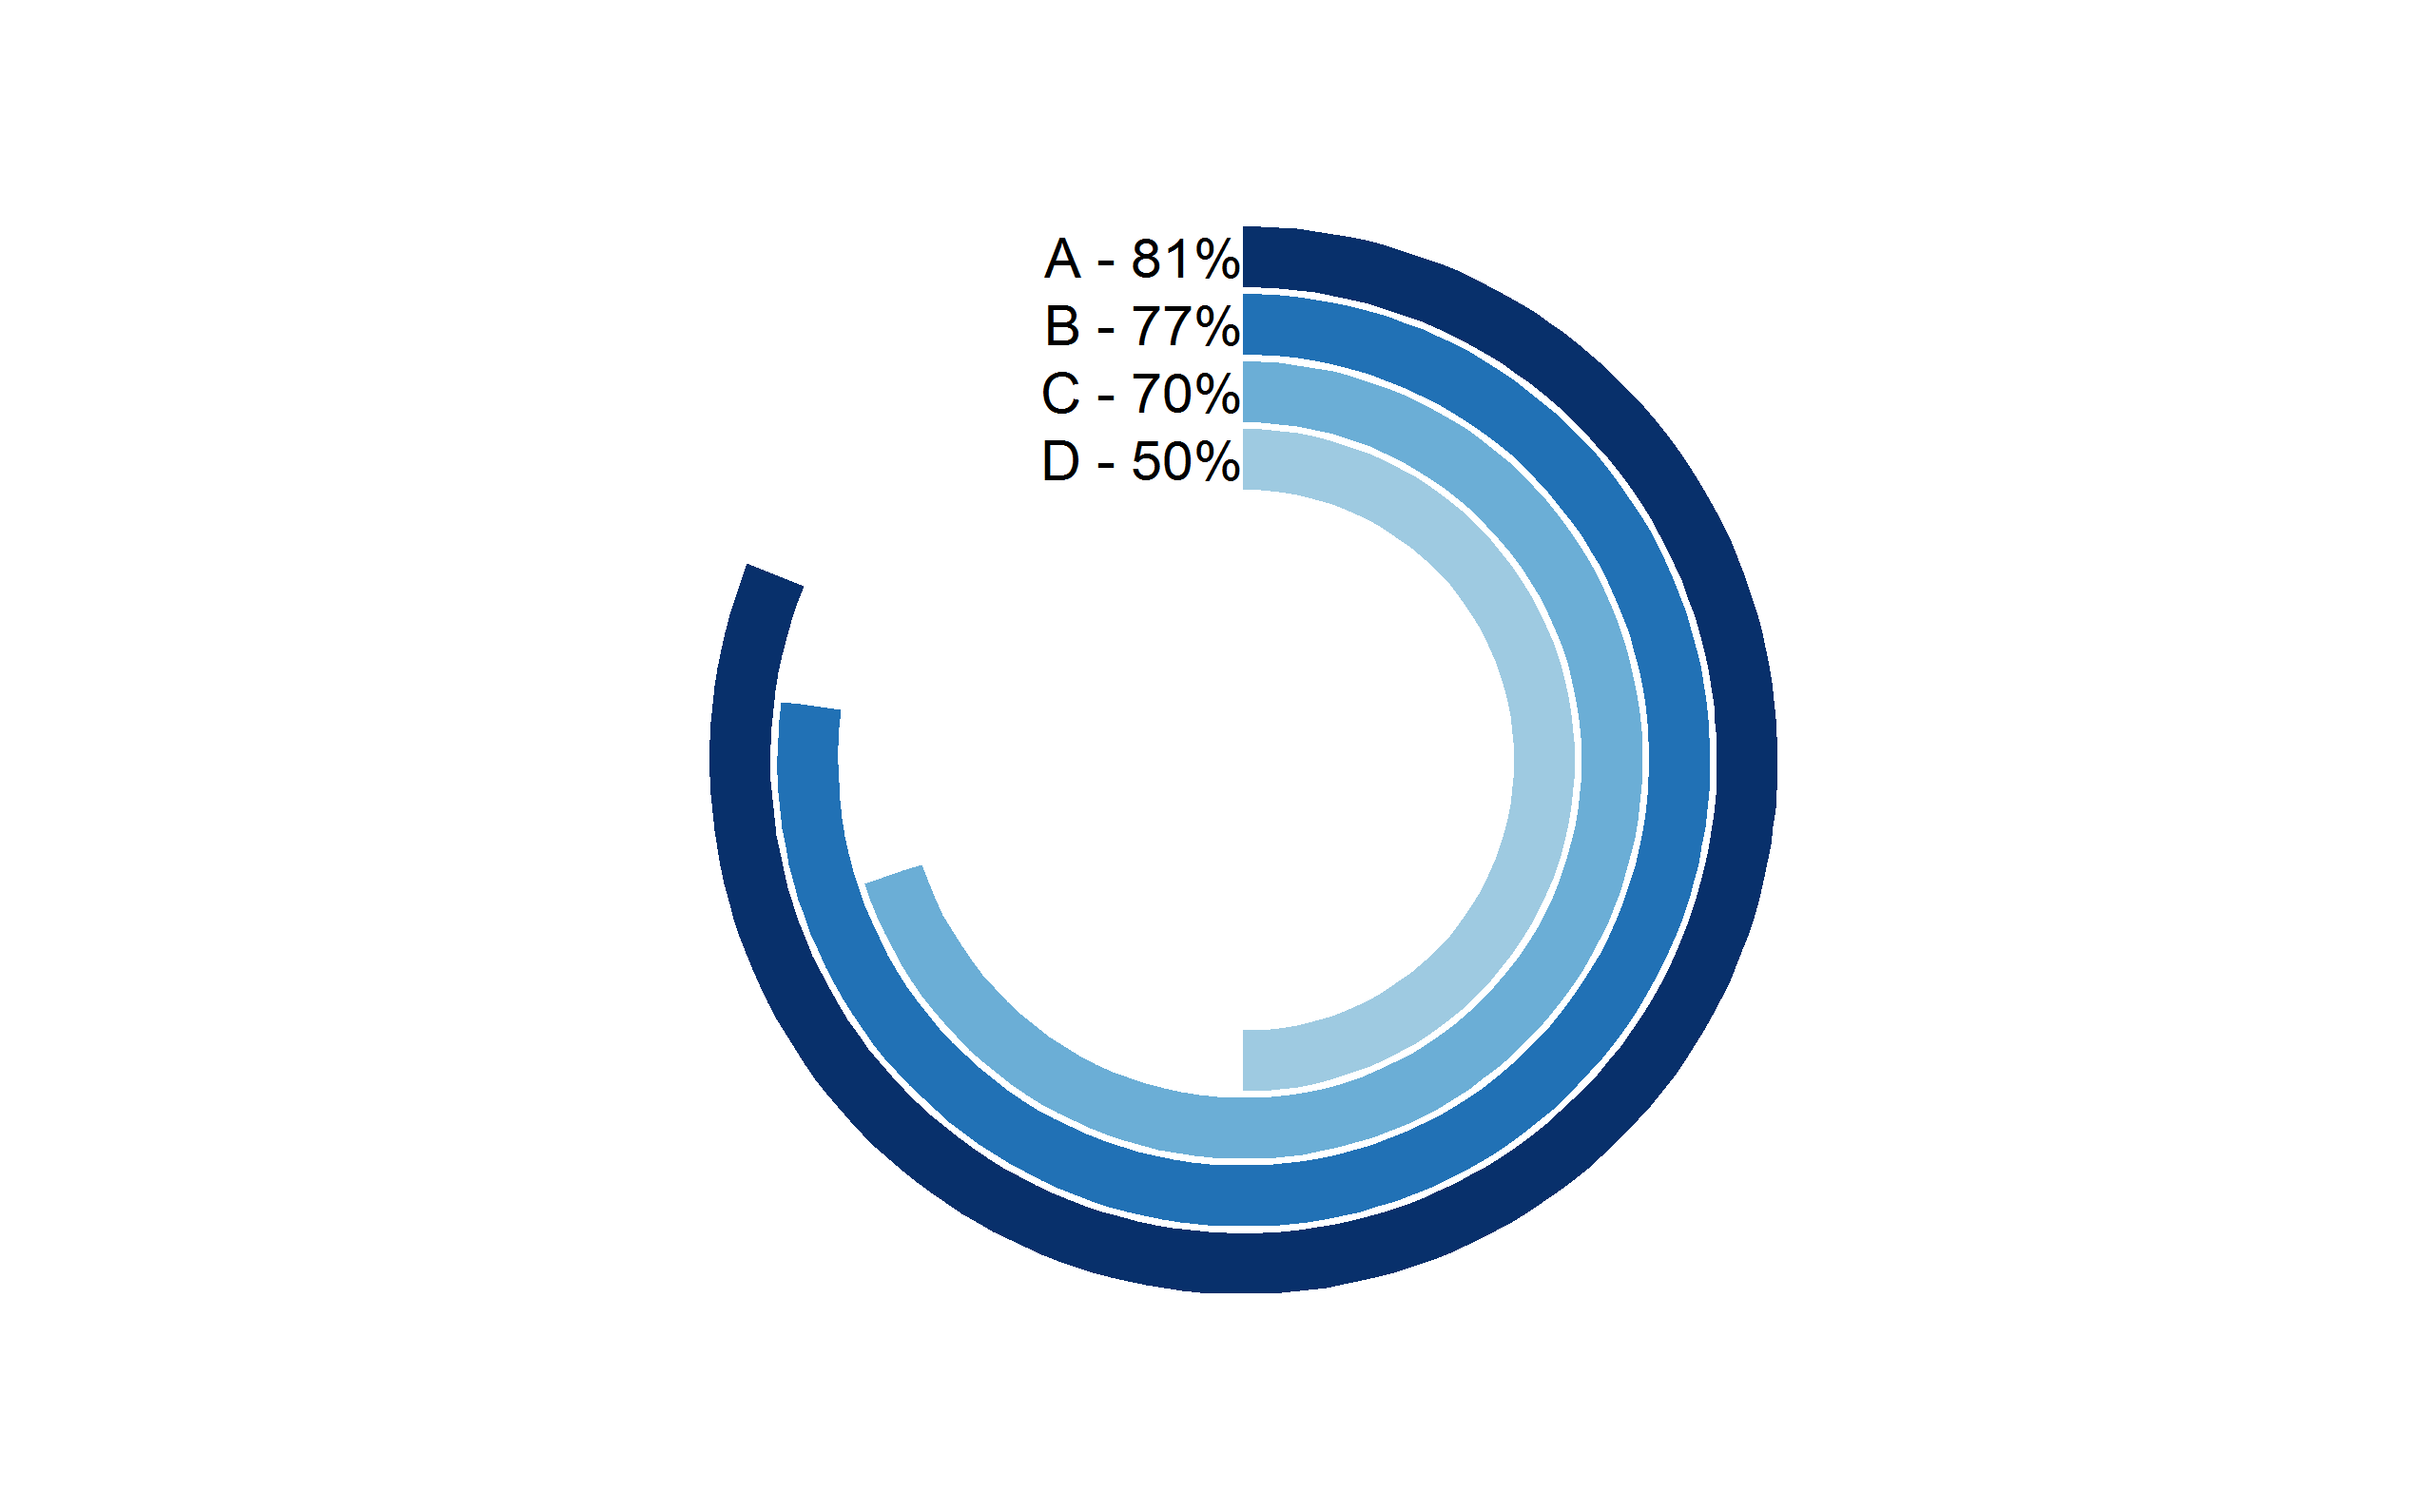

Generate this figure with R:
# Radial barplot

# Library 
library(ggplot2)

# Dataset
Category <- c("A", "B", "C", "D")
Percent <- c(81, 77, 70, 50)
df <- data.frame(Category,Percent)

# Create some "empty" entries
len <- 4
df2 <- data.frame(Category = letters[1:len], Percent = rep(0, len), Category2 = rep("", len))
df$Category2 <- paste0(df$Category," - ",df$Percent,"%")

# Append number to category
df <- rbind(df, df2)

# Set factor to plot in descending order 
df$Category <-
  factor(df$Category, 
         levels=rev(df$Category))

# Radial barplot
ggplot(df, aes(x = Category, y = Percent,
               fill = Category2)) + 
  geom_bar(width = 0.9, stat="identity") + 
  coord_polar(theta = "y") +
  xlab("") + ylab("") +
  ylim(c(0,100)) +
  ggtitle("") +
  geom_text(data = df, hjust = 1, size = 5,
            aes(x = Category, y = 0, label = Category2)) +
  scale_fill_manual(values=c("#c6dbef","#08306b", "#2171b5", "#6baed6", "#9ecae1")) +
  theme_minimal() +
  theme(legend.position = "none",
        panel.grid.major = element_blank(),
        panel.grid.minor = element_blank(),
        axis.line = element_blank(),
        axis.text.y = element_blank(),
        axis.text.x = element_blank(),
        axis.ticks = element_blank())
